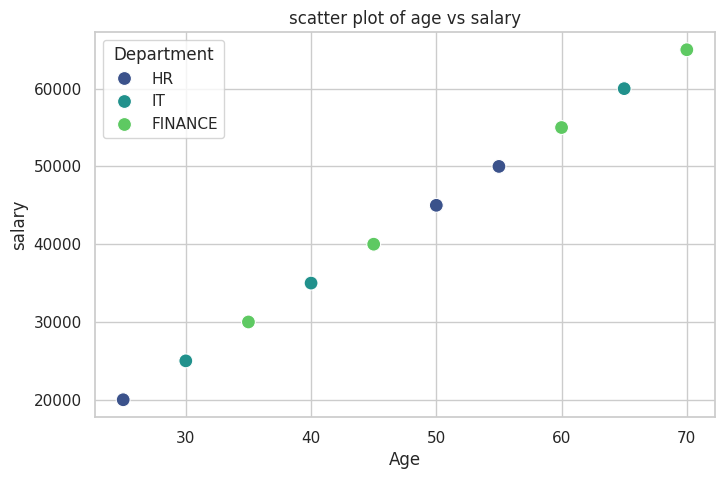
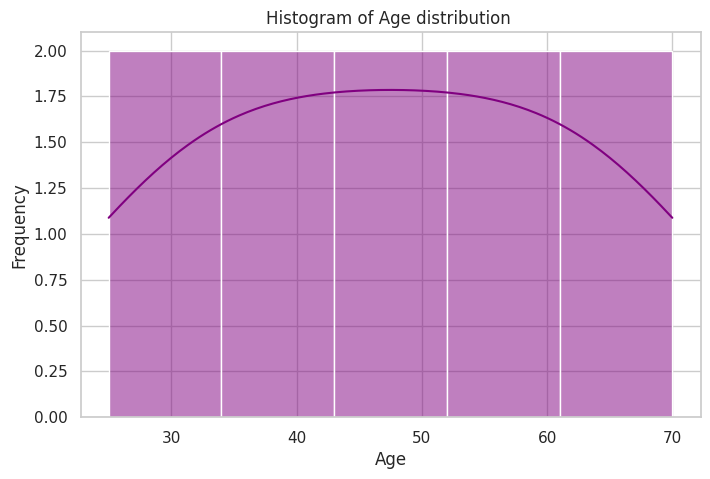
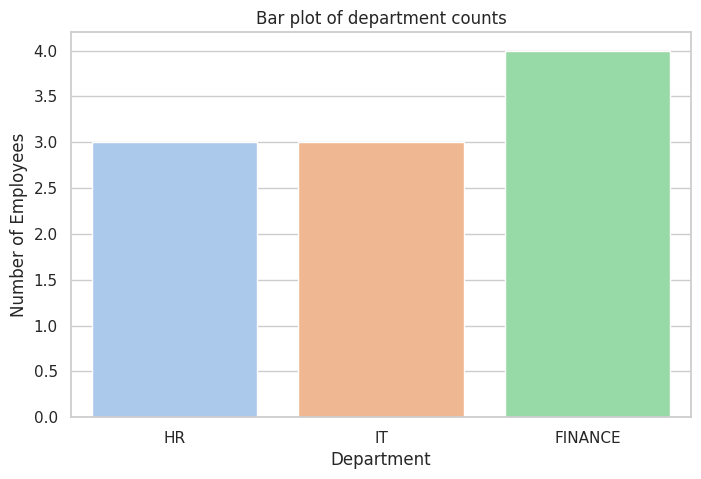

These charts were generated, in order, by the following Python code:
import pandas as pd
import seaborn as sns
import matplotlib.pyplot as plt

data={
    'Age' : [25,30,35,40,45,50,55,60,65,70],
    'salary' : [20000,25000,30000,35000,40000,45000,50000,55000,60000,65000],
    'Department' : ['HR','IT','FINANCE','IT','FINANCE','HR','HR','FINANCE','IT','FINANCE']
}

df=pd.DataFrame(data)
sns.set(style='whitegrid')

#scatter plot of age vs salary
plt.figure(figsize=(8,5))
sns.scatterplot(data=df,x='Age',y='salary',hue='Department',palette='viridis',s=100)
plt.title("scatter plot of age vs salary")
plt.xlabel("Age")
plt.ylabel("salary")
plt.legend(title='Department')
plt.show()

#Histogram of age distribution
plt.figure(figsize=(8,5))
sns.histplot(data=df,x='Age',bins=5,kde=True,color='purple')
plt.title("Histogram of Age distribution ")
plt.xlabel("Age")
plt.ylabel("Frequency")
plt.show()

#Bar plot of department counts
plt.figure(figsize=(8,5))
sns.countplot(data=df,x='Department',palette='pastel')
plt.title("Bar plot of department counts")
plt.xlabel("Department")
plt.ylabel("Number of Employees")
plt.show()